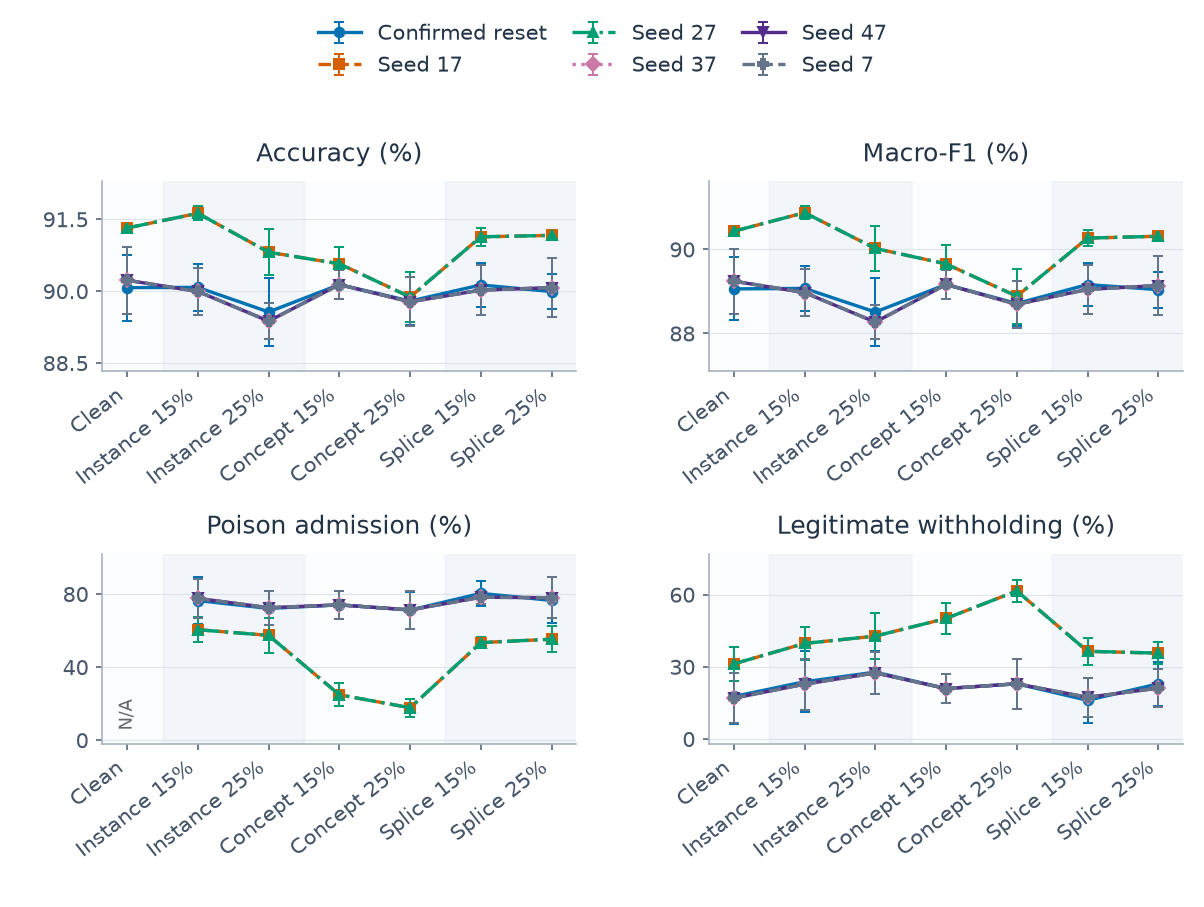

Source data for this figure (header and first rows):
category, series, metric, mean, sd, runs, defined
0, confirmed, clean_withhold_rate, 0.1763, 0.1153, 5, 5
0, confirmed, host_accuracy, 0.9007, 0.006884, 5, 5
0, confirmed, host_macro_f1, 0.8906, 0.007492, 5, 5
0, confirmed, poison_admission_rate, , , 5, 0
0, q_alarm_17, clean_withhold_rate, 0.3119, 0.07151, 5, 5
0, q_alarm_17, host_accuracy, 0.9132, 0.001114, 5, 5
0, q_alarm_17, host_macro_f1, 0.9043, 0.001182, 5, 5
0, q_alarm_17, poison_admission_rate, , , 5, 0
0, q_alarm_27, clean_withhold_rate, 0.3119, 0.07151, 5, 5
0, q_alarm_27, host_accuracy, 0.9132, 0.001114, 5, 5
0, q_alarm_27, host_macro_f1, 0.9043, 0.001182, 5, 5
0, q_alarm_27, poison_admission_rate, , , 5, 0
0, q_alarm_37, clean_withhold_rate, 0.1695, 0.1052, 5, 5
0, q_alarm_37, host_accuracy, 0.9022, 0.006987, 5, 5
0, q_alarm_37, host_macro_f1, 0.8924, 0.00772, 5, 5
0, q_alarm_37, poison_admission_rate, , , 5, 0
0, q_alarm_47, clean_withhold_rate, 0.1695, 0.1052, 5, 5
0, q_alarm_47, host_accuracy, 0.9022, 0.006987, 5, 5
0, q_alarm_47, host_macro_f1, 0.8924, 0.00772, 5, 5
0, q_alarm_47, poison_admission_rate, , , 5, 0
0, q_alarm_7, clean_withhold_rate, 0.1695, 0.1052, 5, 5
0, q_alarm_7, host_accuracy, 0.9022, 0.006987, 5, 5
0, q_alarm_7, host_macro_f1, 0.8924, 0.00772, 5, 5
0, q_alarm_7, poison_admission_rate, , , 5, 0
1, confirmed, clean_withhold_rate, 0.2375, 0.1272, 5, 5
1, confirmed, host_accuracy, 0.9008, 0.004865, 5, 5
1, confirmed, host_macro_f1, 0.8907, 0.005331, 5, 5
1, confirmed, poison_admission_rate, 0.7637, 0.1287, 5, 5
1, q_alarm_17, clean_withhold_rate, 0.3967, 0.06839, 5, 5
1, q_alarm_17, host_accuracy, 0.9162, 0.001421, 5, 5
1, q_alarm_17, host_macro_f1, 0.9087, 0.001475, 5, 5
1, q_alarm_17, poison_admission_rate, 0.6041, 0.06873, 5, 5
1, q_alarm_27, clean_withhold_rate, 0.3967, 0.06839, 5, 5
1, q_alarm_27, host_accuracy, 0.9162, 0.001421, 5, 5
1, q_alarm_27, host_macro_f1, 0.9087, 0.001475, 5, 5
1, q_alarm_27, poison_admission_rate, 0.6041, 0.06873, 5, 5
1, q_alarm_37, clean_withhold_rate, 0.2276, 0.1063, 5, 5
1, q_alarm_37, host_accuracy, 0.8999, 0.004895, 5, 5
1, q_alarm_37, host_macro_f1, 0.8897, 0.005643, 5, 5
1, q_alarm_37, poison_admission_rate, 0.7755, 0.1062, 5, 5
1, q_alarm_47, clean_withhold_rate, 0.2276, 0.1063, 5, 5
1, q_alarm_47, host_accuracy, 0.8999, 0.004895, 5, 5
1, q_alarm_47, host_macro_f1, 0.8897, 0.005643, 5, 5
1, q_alarm_47, poison_admission_rate, 0.7755, 0.1062, 5, 5
1, q_alarm_7, clean_withhold_rate, 0.2276, 0.1063, 5, 5
1, q_alarm_7, host_accuracy, 0.8999, 0.004895, 5, 5
1, q_alarm_7, host_macro_f1, 0.8897, 0.005643, 5, 5
1, q_alarm_7, poison_admission_rate, 0.7755, 0.1062, 5, 5
2, confirmed, clean_withhold_rate, 0.2775, 0.08911, 5, 5
2, confirmed, host_accuracy, 0.8956, 0.007139, 5, 5
2, confirmed, host_macro_f1, 0.8851, 0.00813, 5, 5
2, confirmed, poison_admission_rate, 0.7207, 0.09347, 5, 5
2, q_alarm_17, clean_withhold_rate, 0.4272, 0.09481, 5, 5
2, q_alarm_17, host_accuracy, 0.9081, 0.004814, 5, 5
2, q_alarm_17, host_macro_f1, 0.9002, 0.005287, 5, 5
2, q_alarm_17, poison_admission_rate, 0.5731, 0.0943, 5, 5
2, q_alarm_27, clean_withhold_rate, 0.4272, 0.09481, 5, 5
2, q_alarm_27, host_accuracy, 0.9081, 0.004814, 5, 5
2, q_alarm_27, host_macro_f1, 0.9002, 0.005287, 5, 5
2, q_alarm_27, poison_admission_rate, 0.5731, 0.0943, 5, 5
... 108 more rows
